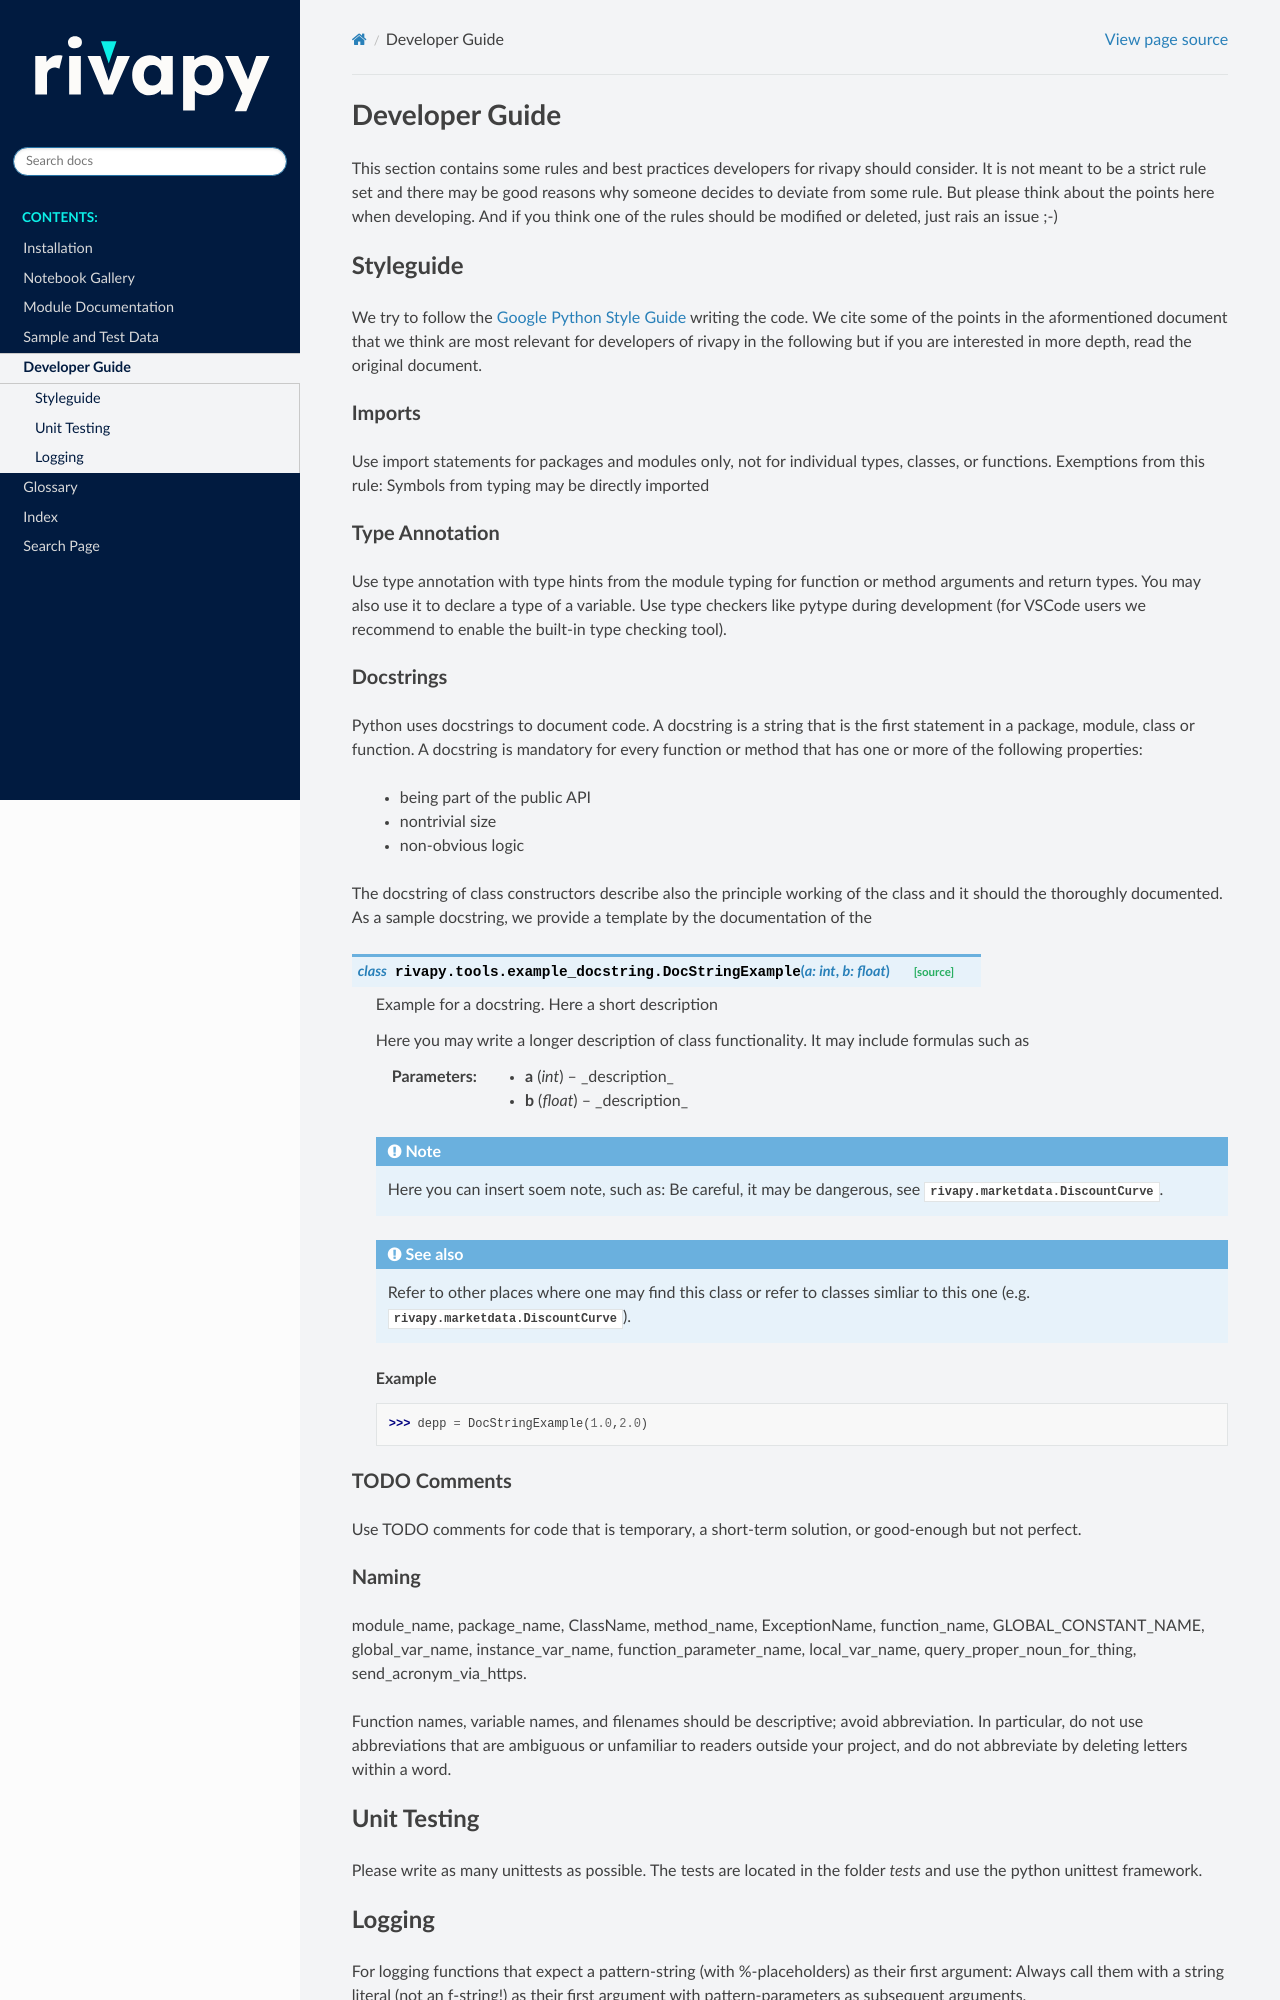

repository: RIVACON/RiVaPy · page: developer_guide.html · generator: sphinx

Developer Guide
================================
This section contains some rules and best practices developers for rivapy should consider. It is not meant to be a strict rule set and there may be good reasons why someone decides to deviate from some rule. But please think about the points here when developing. And if you think one of the rules should be modified or deleted, just rais an issue ;-)

Styleguide
-------------------------------
We try to follow the `Google Python Style Guide <https://google.github.io/styleguide/pyguide.html>`_  writing the code. We cite some of the points in the aformentioned document that we think are most relevant for developers of rivapy in the following but if you are interested in more depth, read the original document.

Imports
^^^^^^^^^^^^
Use import statements for packages and modules only, not for individual types, classes, or functions.
Exemptions from this rule: Symbols from typing may be directly imported

Type Annotation
^^^^^^^^^^^^^^^^^^
Use type annotation with type hints from the module typing for function or method arguments and return types. You may also use it to declare a type of a variable. Use type checkers like pytype during development (for VSCode users we recommend to enable the built-in type checking tool).

Docstrings
^^^^^^^^^^^^^^^^^^^^^
Python uses docstrings to document code. A docstring is a string that is the first statement in a package, module, class or function. 
A docstring is mandatory for every function or method that has one or more of the following properties:
    - being part of the public API
    - nontrivial size
    - non-obvious logic

The docstring of class constructors describe also the principle working of the class and it should the thoroughly documented. As a sample docstring, we provide a template by the documentation of the 

.. autoclass:: rivapy.tools.example_docstring.DocStringExample
   :members:
   :undoc-members:

TODO Comments
^^^^^^^^^^^^^^^^^^^^^^^^
Use TODO comments for code that is temporary, a short-term solution, or good-enough but not perfect.

Naming
^^^^^^^^^^^^^^^^^^^^^^^^^^
module_name, package_name, ClassName, method_name, ExceptionName, function_name, GLOBAL_CONSTANT_NAME, global_var_name, instance_var_name, function_parameter_name, local_var_name, query_proper_noun_for_thing, send_acronym_via_https.

Function names, variable names, and filenames should be descriptive; avoid abbreviation. In particular, do not use abbreviations that are ambiguous or unfamiliar to readers outside your project, and do not abbreviate by deleting letters within a word.
